Run: headless pygame with SDL's dummy video driver; simulated clock (each Clock.tick advances the game by its frame time, no real sleeping); random seed 0; keys injected as events and as key.get_pressed() state; no mouse input.
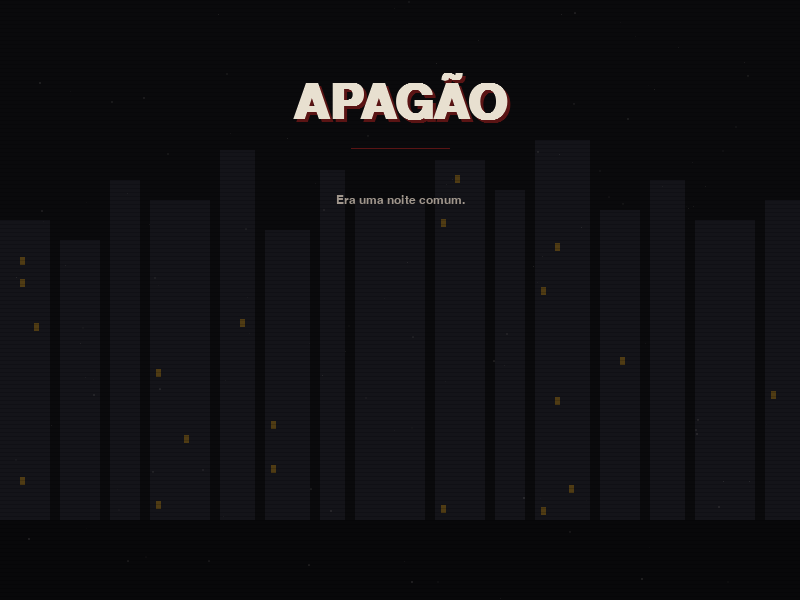
Frame 1 of 4 · flips 1–60 · no input
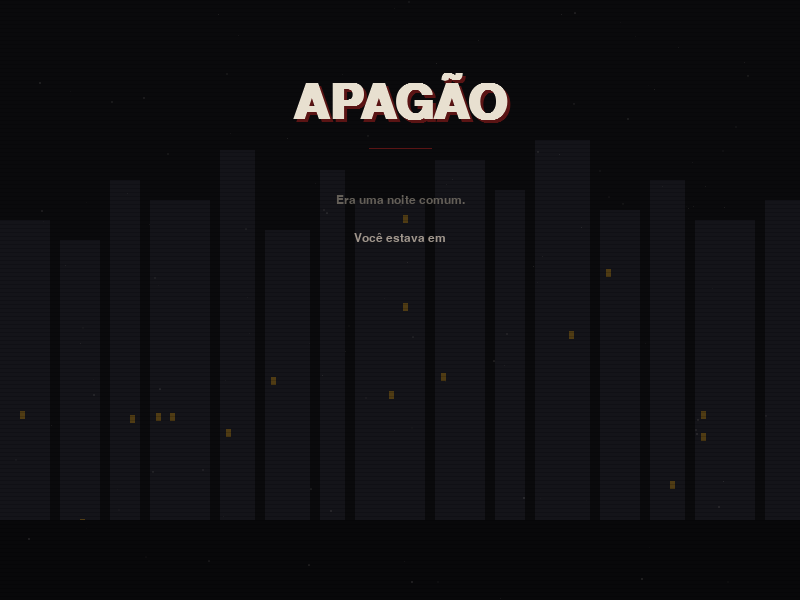
Frame 2 of 4 · flips 61–180 · tapped SPACE, RETURN · held RIGHT (→), D
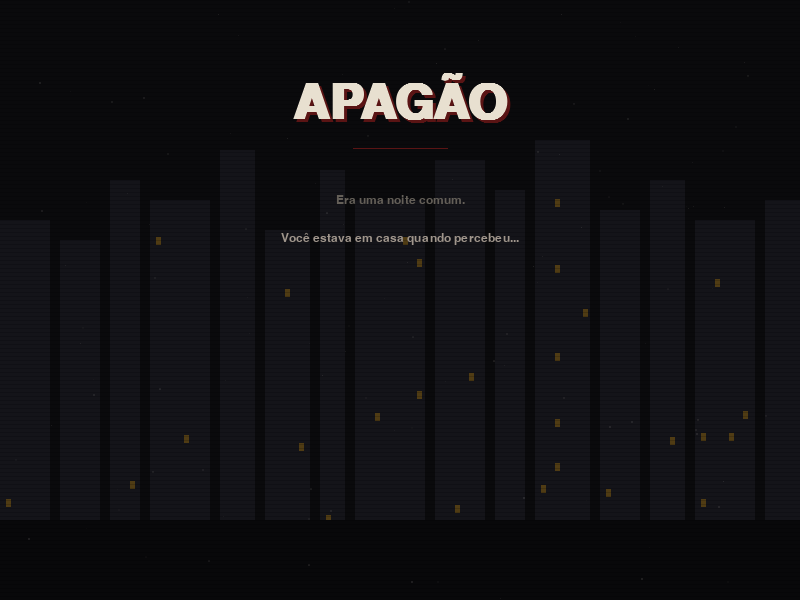
Frame 3 of 4 · flips 181–300 · held DOWN (↓), S
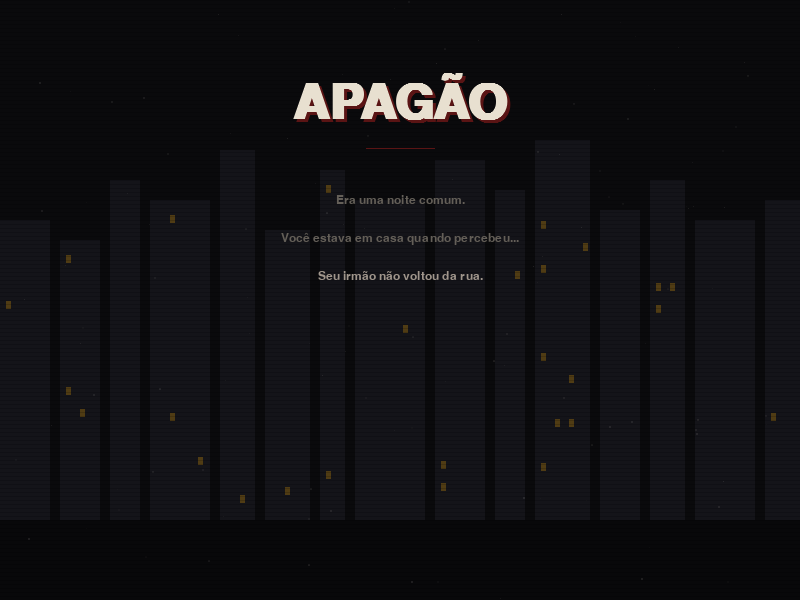
Frame 4 of 4 · flips 301–420 · held LEFT (←), A, UP (↑), W

The pygame program that drew these frames:

import pygame
import sys
import math
import random
import time

# ─── Inicialização ───────────────────────────────────────────────────────────
pygame.init()
try:
    pygame.mixer.init()
except pygame.error:
    pass  # Sem áudio disponível — continua sem som

WIDTH, HEIGHT = 800, 600
screen = pygame.display.set_mode((WIDTH, HEIGHT))
pygame.display.set_caption("Apagão")
clock = pygame.time.Clock()

# ─── Paleta de cores ─────────────────────────────────────────────────────────
BLACK      = (10,  10,  12)
DARK_GRAY  = (20,  20,  25)
MID_GRAY   = (45,  45,  55)
LIGHT_GRAY = (160, 150, 140)
CREAM      = (232, 224, 208)
DIM_CREAM  = (100, 95,  88)
RED_DARK   = (90,  20,  20)
RED_MID    = (160, 40,  40)
RED_GLOW   = (200, 60,  60)
AMBER_DIM  = (80,  60,  20)

# ─── Fontes ───────────────────────────────────────────────────────────────────
# Usa fontes do sistema; troque pelos caminhos das suas fontes pixel art se tiver
try:
    font_title  = pygame.font.SysFont("couriernew", 72, bold=True)
    font_body   = pygame.font.SysFont("couriernew", 18)
    font_small  = pygame.font.SysFont("couriernew", 13)
    font_name   = pygame.font.SysFont("couriernew", 28)
    font_prompt = pygame.font.SysFont("couriernew", 14)
except:
    font_title  = pygame.font.Font(None, 72)
    font_body   = pygame.font.Font(None, 24)
    font_small  = pygame.font.Font(None, 18)
    font_name   = pygame.font.Font(None, 32)
    font_prompt = pygame.font.Font(None, 18)

# ─── Estado da cena ───────────────────────────────────────────────────────────
class NewGameScreen:
    def __init__(self):
        self.reset()

    def reset(self):
        self.phase = "intro"          # intro → name_input → confirm → done
        self.timer = 0.0              # tempo em segundos desde início da fase
        self.player_name = ""
        self.cursor_visible = True
        self.cursor_timer = 0.0
        self.flicker_timer = 0.0
        self.flicker_alpha = 255
        self.noise_particles = self._gen_noise()
        self.narrative_lines = [
            "Era uma noite comum.",
            "Você estava em casa quando percebeu...",
            "Seu irmão não voltou da rua.",
        ]
        self.line_idx = 0             # qual linha narrativa está aparecendo
        self.char_idx = 0             # quantos chars da linha atual já aparecem
        self.text_timer = 0.0
        self.char_delay = 0.045       # segundos por caractere (efeito typewriter)
        self.line_pause = 1.2         # pausa entre linhas
        self.pause_timer = 0.0
        self.pausing = False
        self.narrative_done = False
        self.name_prompt_alpha = 0
        self.name_prompt_fade = 0.0
        self.confirm_alpha = 0
        self.scanline_offset = 0
        self.result = None            # nome escolhido quando fase=="done"

    # ── Geração de ruído de fundo ────────────────────────────────────────────
    def _gen_noise(self):
        return [(random.randint(0, WIDTH), random.randint(0, HEIGHT),
                 random.randint(1, 2), random.randint(5, 30))
                for _ in range(120)]

    # ── Update principal ─────────────────────────────────────────────────────
    def update(self, dt):
        self.timer += dt
        self.flicker_timer += dt
        self.scanline_offset = (self.scanline_offset + 60 * dt) % 4

        # Efeito de flicker na tela
        if random.random() < 0.003:
            self.flicker_alpha = random.randint(210, 245)
        else:
            self.flicker_alpha = min(255, self.flicker_alpha + int(400 * dt))

        # Cursor piscando
        self.cursor_timer += dt
        if self.cursor_timer >= 0.5:
            self.cursor_timer = 0
            self.cursor_visible = not self.cursor_visible

        # Atualiza ruído
        if random.random() < 0.05:
            idx = random.randint(0, len(self.noise_particles) - 1)
            self.noise_particles[idx] = (
                random.randint(0, WIDTH), random.randint(0, HEIGHT),
                random.randint(1, 2), random.randint(5, 30)
            )

        if self.phase == "intro":
            self._update_intro(dt)
        elif self.phase == "name_input":
            self._update_name_input(dt)
        elif self.phase == "confirm":
            self._update_confirm(dt)

    def _update_intro(self, dt):
        if self.narrative_done:
            # Fade in do prompt de nome
            self.name_prompt_fade += dt
            self.name_prompt_alpha = min(255, int(self.name_prompt_fade * 180))
            if self.name_prompt_fade > 1.8:
                self.phase = "name_input"
            return

        if self.pausing:
            self.pause_timer += dt
            if self.pause_timer >= self.line_pause:
                self.pausing = False
                self.pause_timer = 0
                self.line_idx += 1
                self.char_idx = 0
                if self.line_idx >= len(self.narrative_lines):
                    self.narrative_done = True
            return

        self.text_timer += dt
        if self.text_timer >= self.char_delay:
            self.text_timer = 0
            line = self.narrative_lines[self.line_idx]
            if self.char_idx < len(line):
                self.char_idx += 1
            else:
                self.pausing = True

    def _update_name_input(self, dt):
        # Fade in da caixa de nome
        self.name_prompt_fade += dt * 1.5
        self.name_prompt_alpha = min(255, int(self.name_prompt_fade * 255))

    def _update_confirm(self, dt):
        self.confirm_alpha = min(255, self.confirm_alpha + int(300 * dt))

    # ── Eventos ──────────────────────────────────────────────────────────────
    def handle_event(self, event):
        if self.phase == "name_input":
            if event.type == pygame.KEYDOWN:
                if event.key == pygame.K_BACKSPACE:
                    self.player_name = self.player_name[:-1]
                elif event.key == pygame.K_RETURN:
                    if len(self.player_name.strip()) > 0:
                        self.phase = "confirm"
                        self.confirm_alpha = 0
                elif event.key == pygame.K_ESCAPE:
                    return "back"
                else:
                    if len(self.player_name) < 16 and event.unicode.isprintable():
                        self.player_name += event.unicode

        elif self.phase == "confirm":
            if event.type == pygame.KEYDOWN:
                if event.key == pygame.K_RETURN or event.key == pygame.K_y:
                    self.result = self.player_name.strip()
                    self.phase = "done"
                    return "done"
                elif event.key == pygame.K_ESCAPE or event.key == pygame.K_n:
                    self.phase = "name_input"
                    self.player_name = ""
                    self.confirm_alpha = 0

        return None

    # ── Draw principal ───────────────────────────────────────────────────────
    def draw(self, surface):
        surface.fill(BLACK)
        self._draw_city(surface)
        self._draw_noise(surface)
        self._draw_scanlines(surface)

        if self.phase in ("intro", "name_input") or self.phase == "confirm":
            self._draw_title(surface)

        if self.phase == "intro":
            self._draw_narrative(surface)
            if self.narrative_done:
                self._draw_fade_prompt(surface)

        elif self.phase in ("name_input", "confirm"):
            self._draw_narrative_static(surface)
            self._draw_name_input(surface)

        if self.phase == "confirm":
            self._draw_confirm(surface)

        # Overlay de flicker
        if self.flicker_alpha < 255:
            overlay = pygame.Surface((WIDTH, HEIGHT), pygame.SRCALPHA)
            overlay.fill((0, 0, 0, 255 - self.flicker_alpha))
            surface.blit(overlay, (0, 0))

    # ── Silhueta da cidade ───────────────────────────────────────────────────
    def _draw_city(self, surface):
        buildings = [
            (0,   220, 50,  380), (60,  240, 40,  360), (110, 180, 30,  420),
            (150, 200, 60,  400), (220, 150, 35,  450), (265, 230, 45,  370),
            (320, 170, 25,  430), (355, 200, 70,  400), (435, 160, 50,  440),
            (495, 190, 30,  410), (535, 140, 55,  460), (600, 210, 40,  390),
            (650, 180, 35,  420), (695, 220, 60,  380), (765, 200, 40,  400),
        ]
        for x, y, w, h in buildings:
            pygame.draw.rect(surface, DARK_GRAY, (x, y, w, HEIGHT - y))
            # Janelas apagadas ocasionais
            for wy in range(y + 15, HEIGHT - 30, 22):
                for wx in range(x + 6, x + w - 6, 14):
                    if random.random() < 0.04:
                        pygame.draw.rect(surface, AMBER_DIM, (wx, wy, 5, 8))

        # Chão
        pygame.draw.rect(surface, (8, 8, 10), (0, HEIGHT - 80, WIDTH, 80))

    # ── Partículas de ruído ───────────────────────────────────────────────────
    def _draw_noise(self, surface):
        for x, y, size, alpha in self.noise_particles:
            s = pygame.Surface((size, size), pygame.SRCALPHA)
            s.fill((200, 195, 190, alpha))
            surface.blit(s, (x, y))

    # ── Scanlines ────────────────────────────────────────────────────────────
    def _draw_scanlines(self, surface):
        for y in range(0, HEIGHT, 4):
            line = pygame.Surface((WIDTH, 1), pygame.SRCALPHA)
            line.fill((0, 0, 0, 40))
            surface.blit(line, (0, y))

    # ── Título APAGÃO ─────────────────────────────────────────────────────────
    def _draw_title(self, surface):
        # Sombra vermelha (deslocada)
        shadow = font_title.render("APAGÃO", True, RED_DARK)
        sr = shadow.get_rect(center=(WIDTH // 2 + 3, 100 + 3))
        surface.blit(shadow, sr)
        # Texto principal
        title = font_title.render("APAGÃO", True, CREAM)
        tr = title.get_rect(center=(WIDTH // 2, 100))
        surface.blit(title, tr)
        # Linha decorativa
        line_w = 80
        pulse = int(math.sin(self.timer * 1.5) * 10)
        pygame.draw.line(surface, RED_DARK,
                         (WIDTH // 2 - line_w // 2 - pulse, 148),
                         (WIDTH // 2 + line_w // 2 + pulse, 148), 1)

    # ── Texto narrativo (typewriter) ──────────────────────────────────────────
    def _draw_narrative(self, surface):
        base_y = 200
        for i, line in enumerate(self.narrative_lines):
            if i < self.line_idx:
                # Linha completa, mais apagada
                rendered = font_body.render(line, True, DIM_CREAM)
                r = rendered.get_rect(center=(WIDTH // 2, base_y + i * 38))
                surface.blit(rendered, r)
            elif i == self.line_idx and not self.pausing:
                # Linha atual com typewriter
                partial = line[:self.char_idx]
                rendered = font_body.render(partial, True, LIGHT_GRAY)
                r = rendered.get_rect(center=(WIDTH // 2, base_y + i * 38))
                surface.blit(rendered, r)
                # Cursor piscante
                if self.cursor_visible:
                    cx = r.right + 3
                    pygame.draw.rect(surface, LIGHT_GRAY, (cx, r.top, 2, r.height))
            elif i == self.line_idx and self.pausing:
                rendered = font_body.render(line, True, LIGHT_GRAY)
                r = rendered.get_rect(center=(WIDTH // 2, base_y + i * 38))
                surface.blit(rendered, r)

    def _draw_narrative_static(self, surface):
        base_y = 200
        for i, line in enumerate(self.narrative_lines):
            col = DIM_CREAM if i < len(self.narrative_lines) - 1 else LIGHT_GRAY
            rendered = font_body.render(line, True, col)
            r = rendered.get_rect(center=(WIDTH // 2, base_y + i * 38))
            surface.blit(rendered, r)

    def _draw_fade_prompt(self, surface):
        if self.name_prompt_alpha <= 0:
            return
        txt = font_small.render("[ pressione qualquer tecla ]", True,
                                 (self.name_prompt_alpha // 2,
                                  self.name_prompt_alpha // 2,
                                  self.name_prompt_alpha // 2))
        r = txt.get_rect(center=(WIDTH // 2, 360))
        surface.blit(txt, r)

    # ── Input de nome ─────────────────────────────────────────────────────────
    def _draw_name_input(self, surface):
        alpha = min(255, self.name_prompt_alpha)

        # Caixa de fundo
        box_w, box_h = 420, 110
        box_x = WIDTH // 2 - box_w // 2
        box_y = 330

        box_surf = pygame.Surface((box_w, box_h), pygame.SRCALPHA)
        box_surf.fill((15, 15, 18, min(220, alpha)))
        surface.blit(box_surf, (box_x, box_y))

        # Borda vermelha
        brd_color = (RED_DARK[0], RED_DARK[1], RED_DARK[2])
        pygame.draw.rect(surface, brd_color, (box_x, box_y, box_w, box_h), 1)

        # Label
        label = font_small.render("COMO VOCÊ SE CHAMA?", True,
                                   (min(255, MID_GRAY[0] + alpha // 2),
                                    MID_GRAY[1], MID_GRAY[2]))
        lr = label.get_rect(center=(WIDTH // 2, box_y + 22))
        surface.blit(label, lr)

        # Linha separadora
        pygame.draw.line(surface, RED_DARK,
                         (box_x + 20, box_y + 38), (box_x + box_w - 20, box_y + 38), 1)

        # Nome digitado
        display = self.player_name
        if self.cursor_visible and self.phase == "name_input":
            display += "_"
        name_surf = font_name.render(display, True, CREAM)
        nr = name_surf.get_rect(center=(WIDTH // 2, box_y + 72))
        surface.blit(name_surf, nr)

        # Hint
        hint = font_prompt.render("ENTER para confirmar  •  ESC para voltar", True,
                                   (40, 38, 36))
        hr = hint.get_rect(center=(WIDTH // 2, box_y + box_h + 18))
        surface.blit(hint, hr)

    # ── Confirmação ───────────────────────────────────────────────────────────
    def _draw_confirm(self, surface):
        alpha = self.confirm_alpha
        overlay = pygame.Surface((WIDTH, HEIGHT), pygame.SRCALPHA)
        overlay.fill((0, 0, 0, min(180, alpha)))
        surface.blit(overlay, (0, 0))

        if alpha < 60:
            return

        box_w, box_h = 480, 160
        bx = WIDTH // 2 - box_w // 2
        by = HEIGHT // 2 - box_h // 2

        box = pygame.Surface((box_w, box_h), pygame.SRCALPHA)
        box.fill((12, 10, 10, min(240, alpha)))
        surface.blit(box, (bx, by))
        pygame.draw.rect(surface, RED_MID, (bx, by, box_w, box_h), 1)
        pygame.draw.rect(surface, RED_DARK, (bx + 2, by + 2, box_w - 4, box_h - 4), 1)

        name = self.player_name.strip().upper()
        line1 = font_body.render(f'"{name}"', True, CREAM)
        l1r = line1.get_rect(center=(WIDTH // 2, by + 42))
        surface.blit(line1, l1r)

        line2 = font_small.render("Essa é sua história. Não tem volta.", True, DIM_CREAM)
        l2r = line2.get_rect(center=(WIDTH // 2, by + 78))
        surface.blit(line2, l2r)

        pygame.draw.line(surface, RED_DARK,
                         (bx + 40, by + 95), (bx + box_w - 40, by + 95), 1)

        confirm_txt = font_prompt.render(
            "[ ENTER / S ] Começar     [ ESC / N ] Voltar", True, MID_GRAY)
        cr = confirm_txt.get_rect(center=(WIDTH // 2, by + 124))
        surface.blit(confirm_txt, cr)


# ─── Loop principal ───────────────────────────────────────────────────────────
def main():
    scene = NewGameScreen()

    # Simulação de "qualquer tecla avança o intro"
    intro_advanced = False

    running = True
    while running:
        dt = clock.tick(60) / 1000.0

        for event in pygame.event.get():
            if event.type == pygame.QUIT:
                running = False

            # Avança a intro na primeira tecla
            if scene.phase == "intro" and scene.narrative_done and not intro_advanced:
                if event.type == pygame.KEYDOWN:
                    intro_advanced = True
                    scene.phase = "name_input"
                    scene.name_prompt_fade = 0.0
                    scene.name_prompt_alpha = 0

            result = scene.handle_event(event)
            if result == "done":
                print(f"\n[Novo Jogo iniciado] Protagonista: {scene.result}")
                # Aqui você conecta com o seu game loop principal
                # Ex: game_loop(player_name=scene.result)
                running = False
            elif result == "back":
                running = False

        scene.update(dt)
        scene.draw(screen)
        pygame.display.flip()

    pygame.quit()
    sys.exit()


if __name__ == "__main__":
    main()
